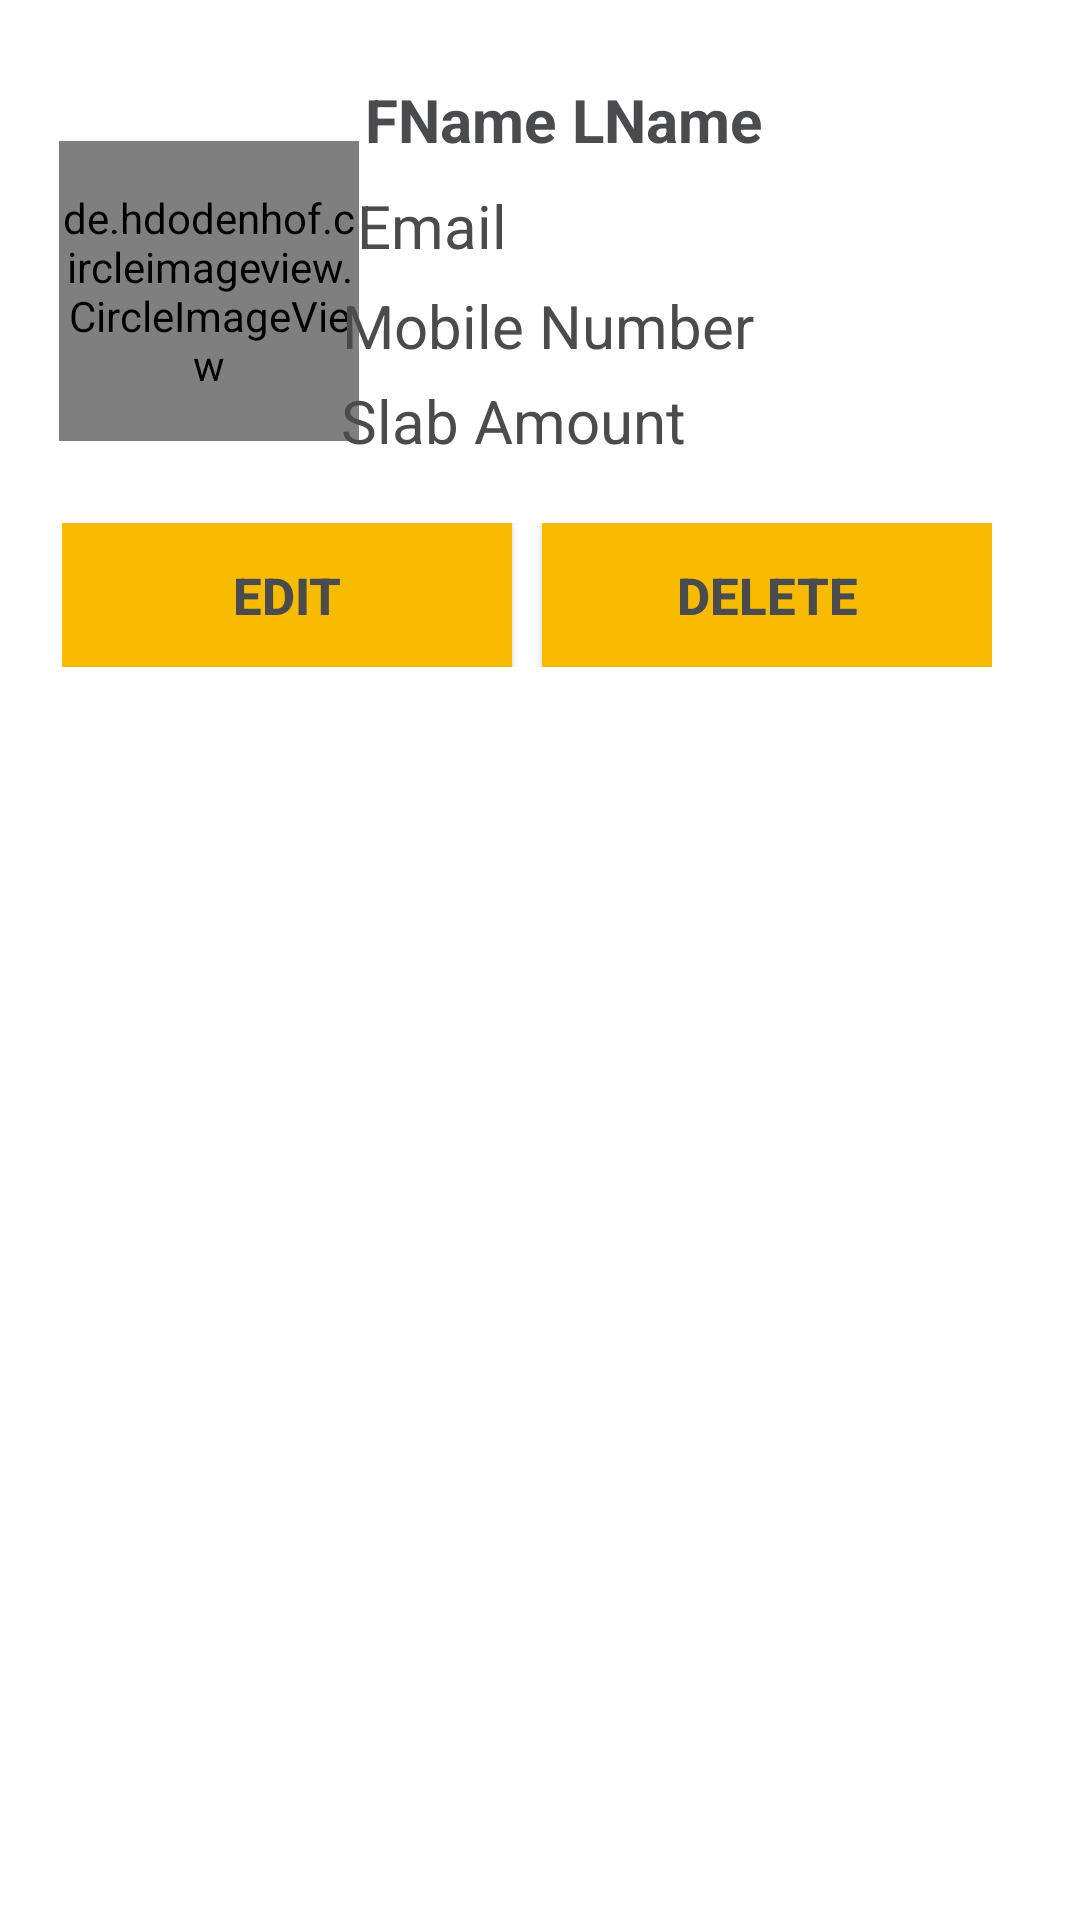

The Android layout XML behind this screen, and the referenced resources:
<!-- AndroidManifest.xml: application theme Theme.ChitFund -->
<!-- res/layout/temp.xml -->
<?xml version="1.0" encoding="utf-8"?>
<RelativeLayout
    xmlns:android="http://schemas.android.com/apk/res/android"
    xmlns:app="http://schemas.android.com/apk/res-auto"
    xmlns:tools="http://schemas.android.com/tools"
    android:layout_width="wrap_content"
    android:layout_height="wrap_content">

    <RelativeLayout
        android:layout_width="800dp"
        android:layout_height="240dp"
        android:layout_margin="5dp">

        <RelativeLayout
            android:layout_width="match_parent"
            android:layout_height="match_parent"
            android:layout_marginRight="30dp"
            android:layout_marginLeft="10dp">

            <ImageView
                android:layout_width="match_parent"
                android:layout_height="match_parent"
                android:src="@drawable/bg_invoice_item"
                android:alpha="0.3"
                app:tint="#000000" />
            <ImageView
                android:layout_width="match_parent"
                android:layout_height="match_parent"
                android:layout_marginBottom="3dp"
                android:layout_marginRight="3dp"
                android:src="@drawable/bg_invoice_item"/>

        </RelativeLayout>

        <LinearLayout
            android:layout_width="match_parent"
            android:layout_height="match_parent"
            android:orientation="vertical"
            android:layout_marginLeft="5dp">

            <androidx.constraintlayout.widget.ConstraintLayout
                android:layout_width="match_parent"
                android:layout_height="match_parent">

                <de.hdodenhof.circleimageview.CircleImageView
                    android:id="@+id/img1"
                    android:layout_width="100dp"
                    android:layout_height="100dp"
                    android:src="@mipmap/ic_launcher"
                    app:civ_border_color="#FF000000"
                    app:civ_border_width="2dp"
                    app:layout_constraintBottom_toBottomOf="parent"
                    app:layout_constraintEnd_toEndOf="parent"
                    app:layout_constraintStart_toStartOf="parent"
                    app:layout_constraintTop_toTopOf="parent"
                    app:layout_constraintHorizontal_bias="0.04"
                    app:layout_constraintVertical_bias="0.3"/>
                <TextView
                    android:layout_width="wrap_content"
                    android:layout_height="wrap_content"
                    android:id="@+id/fnametext"
                    android:text="FName"
                    android:textStyle="bold"
                    android:textSize="20sp"
                    android:textColor="@color/black"
                    android:layout_toRightOf="@+id/img1"
                    android:layout_marginLeft="30dp"
                    app:layout_constraintBottom_toBottomOf="parent"
                    app:layout_constraintEnd_toEndOf="parent"
                    app:layout_constraintStart_toStartOf="parent"
                    app:layout_constraintTop_toTopOf="parent"
                    app:layout_constraintVertical_bias="0.1"
                    app:layout_constraintHorizontal_bias="0.325"/>
                <TextView
                    android:layout_width="wrap_content"
                    android:layout_height="wrap_content"
                    android:id="@+id/lnametext"
                    android:text="LName"
                    android:textStyle="bold"
                    android:textSize="20sp"
                    android:textColor="@color/black"
                    app:layout_constraintBottom_toBottomOf="parent"
                    app:layout_constraintEnd_toEndOf="parent"
                    app:layout_constraintStart_toEndOf="@+id/fnametext"
                    app:layout_constraintTop_toTopOf="parent"
                    app:layout_constraintVertical_bias="0.1"
                    app:layout_constraintHorizontal_bias="0.05"/>

                <TextView
                    android:layout_width="wrap_content"
                    android:layout_height="wrap_content"
                    android:id="@+id/emailtext"
                    android:text="Email"
                    android:textSize="20sp"
                    android:textColor="@color/black"
                    android:layout_toRightOf="@+id/img1"
                    android:layout_below="@+id/fnametext"
                    app:layout_constraintBottom_toBottomOf="parent"
                    app:layout_constraintEnd_toEndOf="parent"
                    app:layout_constraintHorizontal_bias="0.37"
                    app:layout_constraintVertical_bias="0.05"
                    app:layout_constraintStart_toStartOf="parent"
                    app:layout_constraintTop_toBottomOf="@+id/lnametext"/>

                <TextView
                    android:layout_width="wrap_content"
                    android:layout_height="wrap_content"
                    android:id="@+id/mobiletext"
                    android:text="Mobile Number"
                    android:textSize="20sp"
                    android:textColor="@color/black"
                    android:layout_toRightOf="@+id/img1"
                    android:layout_below="@+id/emailtext"
                    app:layout_constraintBottom_toBottomOf="parent"
                    app:layout_constraintEnd_toEndOf="parent"
                    app:layout_constraintHorizontal_bias="0.5"
                    app:layout_constraintVertical_bias="0.05"
                    app:layout_constraintStart_toStartOf="parent"
                    app:layout_constraintTop_toBottomOf="@+id/emailtext"/>

                <TextView
                    android:layout_width="wrap_content"
                    android:layout_height="wrap_content"
                    android:id="@+id/slabtext"
                    android:text="Slab Amount"
                    android:textSize="20sp"
                    android:textColor="@color/black"
                    android:layout_toRightOf="@+id/img1"
                    android:layout_below="@+id/mobiletext"
                    app:layout_constraintBottom_toBottomOf="parent"
                    app:layout_constraintEnd_toEndOf="parent"
                    app:layout_constraintHorizontal_bias="0.45"
                    app:layout_constraintVertical_bias="0.05"
                    app:layout_constraintStart_toStartOf="parent"
                    app:layout_constraintTop_toBottomOf="@+id/mobiletext" />
                <LinearLayout
                    android:layout_width="wrap_content"
                    android:layout_height="wrap_content"
                    android:orientation="horizontal"
                    android:layout_below="@+id/slabtext"
                    android:layout_marginTop="10dp"
                    app:layout_constraintBottom_toBottomOf="parent"
                    app:layout_constraintEnd_toEndOf="parent"
                    app:layout_constraintHorizontal_bias="0.3"
                    app:layout_constraintVertical_bias="0.65"
                    app:layout_constraintStart_toStartOf="parent"
                    app:layout_constraintTop_toBottomOf="@+id/mobiletext">

                    <androidx.appcompat.widget.AppCompatButton
                        android:id="@+id/btnEdit"
                        android:layout_width="150dp"
                        android:layout_height="wrap_content"
                        android:layout_marginRight="5dp"
                        android:background="@color/yellow"
                        android:text="EDIT"
                        android:textColor="@color/black"
                        android:textStyle="bold"
                        android:textSize="17sp"/>

                    <androidx.appcompat.widget.AppCompatButton
                        android:layout_width="150dp"
                        android:layout_height="wrap_content"
                        android:text="DELETE"
                        android:textColor="@color/black"
                        android:background="@color/yellow"
                        android:textStyle="bold"
                        android:layout_marginLeft="5dp"
                        android:textSize="17sp"
                        android:id="@+id/btnDelete"/>

                </LinearLayout>


            </androidx.constraintlayout.widget.ConstraintLayout>

        </LinearLayout>

    </RelativeLayout>


</RelativeLayout>
<!-- resources referenced by this layout -->
<resources>
  <color name="black">#4A4B4C</color>&gt;
  <color name="yellow">#F8BB00</color>
  <style name="Theme.ChitFund" parent="Theme.MaterialComponents.DayNight.NoActionBar">
          
          <item name="colorPrimary">@color/purple_500</item>
          <item name="colorPrimaryVariant">@color/purple_700</item>
          <item name="colorOnPrimary">@color/white</item>
  
          
          <item name="colorSecondary">@color/teal_200</item>
          <item name="colorSecondaryVariant">@color/teal_700</item>
          <item name="colorOnSecondary">@color/white</item>
          
          <item name="android:statusBarColor" tools:targetApi="l">?attr/colorPrimaryVariant</item>
          
      </style>
  <color name="purple_500">#0076c4</color>
  <color name="purple_700">#FF3700B3</color>
  <color name="white">#FFFFFFFF</color>
  <color name="teal_200">#FF03DAC5</color>
  <color name="teal_700">#FF018786</color>
</resources>
